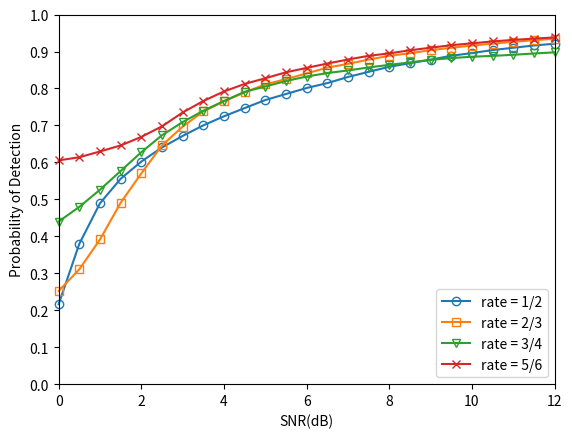

Here is the Python script that generated this plot:
#!/usr/bin/env python
# -*- coding: utf-8 -*-
"""
-------------------------------------------------
    @File:         result-awgn-conv
[redacted]
    @Since:        python3.9
    @Version:      V1.0
    @Date:         2021/10/17 16:07
    @Description:  
-------------------------------------------------
    @Change:
        2021/10/17 16:07
-------------------------------------------------
"""

# encoding=utf-8
import matplotlib.pyplot as plt
import numpy
from matplotlib import ticker

x = [0.0, 0.5, 1.0, 1.5, 2.0, 2.5, 3.0, 3.5, 4.0, 4.5, 5.0, 5.5, 6.0, 6.5, 7.0, 7.5, 8.0, 8.5, 9.0, 9.5, 10.0, 10.5, 11.0, 11.5, 12.0]

'''
         0.0,       0.5,      1.0,     1.5,      2.0,      2.5,      3.0,      3.5,      4.0,     4.5,       5.0,      5.5,      6.0,      6.5,       7.0,     7.5,      8.0,      8.5,     9.0,       9.5,      10.0,     10.5,    11.0,     11.5,     12.0
'''

y1 = [0.216253, 0.379688, 0.489433, 0.555676, 0.602273, 0.640370, 0.671571, 0.700240, 0.724802, 0.746981, 0.768725, 0.785100, 0.801267, 0.814533, 0.831179, 0.845013, 0.858760, 0.868456, 0.878018, 0.888424, 0.895861, 0.903950, 0.910171, 0.916338, 0.921146]
y2 = [0.252022, 0.310801, 0.391444, 0.490907, 0.570248, 0.645887, 0.696760, 0.737803, 0.765064, 0.789507, 0.811053, 0.825375, 0.840755, 0.856446, 0.866558, 0.878273, 0.888484, 0.895288, 0.903804, 0.910097, 0.916209, 0.921232, 0.926370, 0.930497, 0.934716]
y3 = [0.440000, 0.479667, 0.526087, 0.576713, 0.627562, 0.673439, 0.709155, 0.739744, 0.766131, 0.791041, 0.805301, 0.820195, 0.832393, 0.841697, 0.848804, 0.856950, 0.863946, 0.870552, 0.877297, 0.882224, 0.885928, 0.888217, 0.891136, 0.894701, 0.897722]
y4 = [0.605469, 0.613915, 0.629577, 0.645825, 0.669023, 0.697582, 0.735047, 0.766115, 0.791974, 0.812245, 0.827731, 0.843781, 0.855696, 0.867500, 0.878289, 0.888376, 0.895000, 0.903414, 0.910311, 0.917039, 0.922206, 0.927288, 0.931469, 0.934993, 0.938042]

# y1 = [0.434783, 0.597765, 0.682136, 0.734921, 0.763908, 0.777480, 0.786471, 0.792879, 0.798935, 0.803030, 0.806701, 0.806004, 0.806648, 0.806747, 0.806597, 0.806879, 0.806854, 0.806308, 0.806455, 0.806861, 0.806324, 0.806977, 0.806279, 0.806463, 0.806441]
# y2 = [0.493113, 0.571461, 0.629053, 0.656809, 0.680077, 0.693871, 0.705984, 0.706008, 0.709223, 0.709412, 0.709221, 0.709182, 0.709990, 0.709257, 0.709170, 0.709979, 0.709502, 0.709019, 0.709702, 0.709726, 0.709986, 0.709169, 0.709146, 0.709111, 0.709105]
# y3 = [0.398230, 0.580603, 0.652686, 0.699794, 0.725974, 0.742606, 0.751186, 0.758667, 0.762821, 0.763908, 0.764380, 0.764817, 0.764613, 0.764613, 0.764105, 0.764270, 0.764471, 0.764039, 0.764980, 0.764730, 0.764250, 0.764122, 0.764463, 0.764132, 0.764655]
# y4 = [0.490040, 0.592371, 0.664872, 0.698577, 0.719205, 0.742997, 0.757381, 0.769494, 0.773333, 0.779826, 0.780671, 0.781462, 0.781756, 0.781701, 0.781734, 0.781804, 0.781569, 0.781179, 0.781990, 0.781255, 0.781585, 0.781500, 0.781645, 0.781238, 0.781231]

# z1 = [0.5000, 0.6000, 0.70, 0.80, 0.90, 0.99, 1.0, 1.0, 1.0, 1.0, 1.0, 1.0, 1.0, 1.0, 1.0, 1.0]
# z2 = [0.2567, 0.2753, 0.32, 0.39, 0.57, 0.98, 1.0, 1.0, 1.0, 1.0, 1.0, 1.0, 1.0, 1.0, 1.0, 1.0]
# z3 = [0.2100, 0.2500, 0.29, 0.33, 0.42, 0.83, 0.98, 1.0, 1.0, 1.0, 1.0, 1.0, 1.0, 1.0, 1.0, 1.0]
# z4 = [0.1200, 0.2300, 0.34, 0.45, 0.57, 0.68, 0.96, 1.0, 1.0, 1.0, 1.0, 1.0, 1.0, 1.0, 1.0, 1.0]

ax = plt.gca()

ax.plot(x, y1, marker='o', clip_on=False, label=u'rate = 1/2', mfc=(0.1217, 0.4667, 0.7059, 0),
        mec=(0.1217, 0.4667, 0.7059))
ax.plot(x, y2, marker='s', clip_on=False, label=u'rate = 2/3', mfc=(1.0000, 0.4980, 0.0549, 0),
        mec=(1.0000, 0.4980, 0.0549))
ax.plot(x, y3, marker='v', clip_on=False, label=u'rate = 3/4', mfc=(0.1725, 0.6275, 0.1725, 0),
        mec=(0.1725, 0.6275, 0.1725))
ax.plot(x, y4, marker='x', clip_on=False, label=u'rate = 5/6', mfc=(0.8392, 0.1529, 0.1569, 0),
        mec=(0.8392, 0.1529, 0.1569))
# ax.plot(x, y5, marker='+', clip_on=False, label=u'length = 1944', mfc=(0.5804, 0.4039, 0.7411, 0),
#         mec=(0.5804, 0.4039, 0.7411))
# ax.plot(x, y6, marker='^', clip_on=False, label=u'length = 2304', mfc=(0.5451, 0.2706, 0.0745, 0),
#         mec=(0.5451, 0.2706, 0.0745))

# ax.plot(x, z1, marker='o', clip_on=False, label=u'L1 Ref [16]', mfc=(0, 0, 0, 0), mec=(0, 0, 0), color='k',
#         linestyle='dashed')
# ax.plot(x, z2, marker='s', clip_on=False, label=u'L2 Ref [16]', mfc=(0, 0, 0, 0), mec=(0, 0, 0), color='k',
#         linestyle='dashed')
# ax.plot(x, z3, marker='v', clip_on=False, label=u'L3 Ref [16]', mfc=(0, 0, 0, 0), mec=(0, 0, 0), color='k',
#         linestyle='dashed')
# ax.plot(x, z4, marker='x', clip_on=False, label=u'L4 Ref [16]', mfc=(0, 0, 0, 0), mec=(0, 0, 0), color='k',
#         linestyle='dashed')

ax.legend(loc='lower right')  # 让图例生效

ax.set_xlim(0, 12)
ax.set_ylim(0, 1)
ax.yaxis.set_major_locator(ticker.MultipleLocator(0.1))

ax.set_xlabel(u"SNR(dB)")
ax.set_ylabel(u"Probability of Detection")

plt.margins(0)

plt.show()
